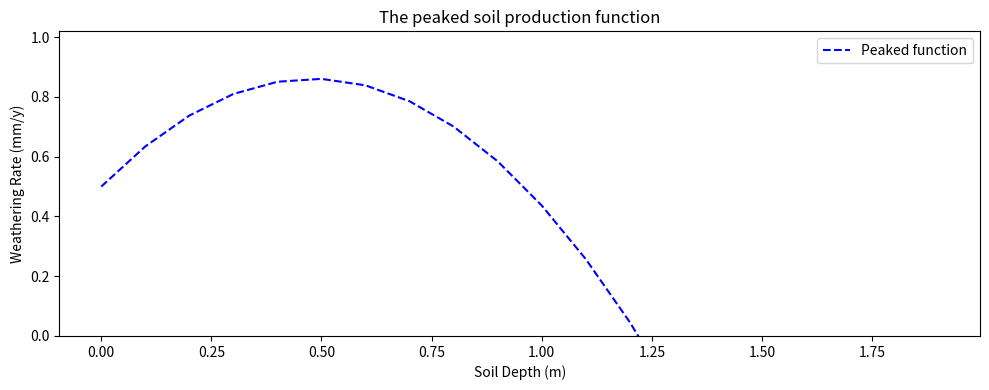

The matplotlib source for this figure:
%matplotlib inline
import matplotlib.pyplot as plt
import numpy as np

h_locs = np.arange(0,2,0.1)

def soil_prod_function(h_locs, W_0 = 0.0001, gamma = 0.4):
    P = np.multiply(W_0,  np.exp( - np.divide(h_locs,gamma)  )  )
    return P

plt.rcParams['figure.figsize'] = [10, 4]
plt.clf()

# TRY CHANGING THE FOUR PARAMETER BELOW
# These two are for the first soil production function
W_0 = 0.0001
gamma = 0.4

# These two are for the second soil production function
W_02 = 0.0002
gamma2 = 0.4

# This bit calculates the functions
P = soil_prod_function(h_locs, W_0 = W_0, gamma = gamma)
P2 = soil_prod_function(h_locs, W_0 = W_02, gamma = gamma2)

# The rest of this stuff makes the figure
f, ax = plt.subplots(1, 1)
ax.plot(h_locs, P*1000,label="P1")
ax.plot(h_locs, P2*1000,label="P2")
ax.set_xlabel("Soil thickness ($m$)")
ax.set_ylabel("Soil production (mm/yr)")
plt.title("Two soil production function. Try playing with the parameters!")
ax.legend()
plt.tight_layout()

# first, let's clear the original figure
plt.clf()
# make a new figure
fig, ax = plt.subplots()


k = 1

# define the critical depth for soil production
h_c = 0.5 #metres

# define the initial rate of soil production 
W_0 = 0.0005 #m/year

# define the constant c
c = 2 #dimensionless

# define alpha
alpha = 0.2

# calculate the weathering rate for the range of soil depths, h
f = (1 + c*(h_locs/h_c) - h_locs**2/h_c**2)
W = W_0 * (alpha * np.exp(-k*h_locs) + (1 - alpha)*f)

# plot the new result with a blue dashed line
ax.plot(h_locs,W*1000.,'--', color='blue', label = 'Peaked function')

# add a legend 
plt.legend(loc = 'upper right')

# set the y limit of the humped function to 0 (so we don't get negative weathering rates), and set the axis labels
ax.set_ylim(0,)
plt.xlabel("Soil Depth (m)")
plt.ylabel("Weathering Rate (mm/y)")
plt.title("The peaked soil production function")
plt.tight_layout()

